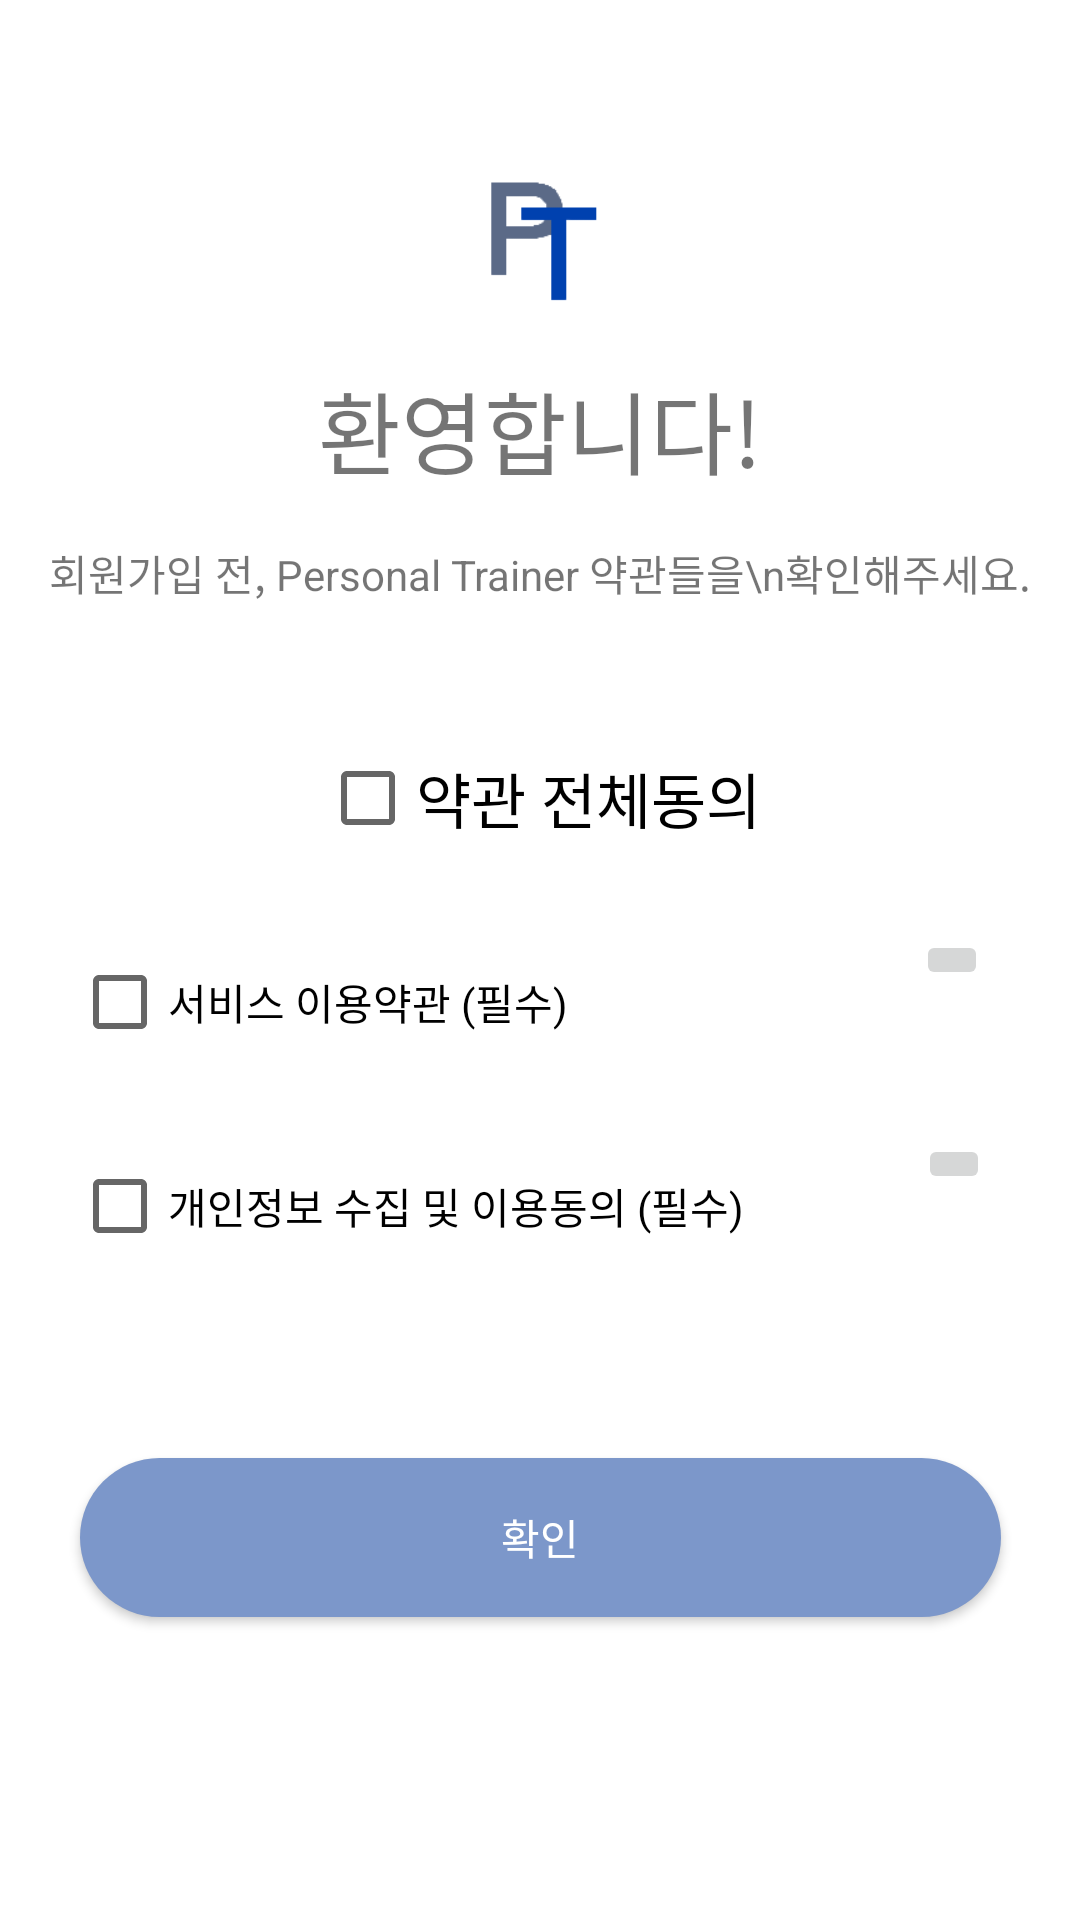

The Android layout XML behind this screen, and the referenced resources:
<!-- AndroidManifest.xml: application theme Theme.pt_dfinal -->
<!-- res/layout/activity_degree.xml -->
<?xml version="1.0" encoding="utf-8"?>
<androidx.constraintlayout.widget.ConstraintLayout xmlns:android="http://schemas.android.com/apk/res/android"
    xmlns:app="http://schemas.android.com/apk/res-auto"
    xmlns:tools="http://schemas.android.com/tools"
    android:layout_width="match_parent"
    android:layout_height="match_parent">



    <androidx.constraintlayout.widget.ConstraintLayout
        android:layout_width="match_parent"
        android:layout_height="match_parent"
        android:background="@drawable/aaa"
        app:layout_constraintBottom_toBottomOf="parent"
        app:layout_constraintEnd_toEndOf="parent"
        app:layout_constraintStart_toStartOf="parent"
        app:layout_constraintTop_toTopOf="parent"
        tools:context=".LoginActivity">

        <ImageView
            android:id="@+id/imageView21"
            android:layout_width="407dp"
            android:layout_height="458dp"
            android:layout_marginStart="5dp"
            android:layout_marginEnd="5dp"
            app:layout_constraintBottom_toBottomOf="parent"
            app:layout_constraintEnd_toEndOf="parent"
            app:layout_constraintStart_toStartOf="parent"
            app:layout_constraintTop_toTopOf="parent"
            app:layout_constraintVertical_bias="1.0"
            app:srcCompat="@drawable/login" />

        <androidx.appcompat.widget.AppCompatButton
            android:id="@+id/btn_login"
            android:layout_width="307dp"
            android:layout_height="53dp"
            android:layout_marginTop="60dp"
            android:background="@drawable/loginbutton"
            android:onClick="degreefinish_btn"
            android:text="확인"
            android:textColor="#FFFFFF"
            app:layout_constraintEnd_toEndOf="parent"
            app:layout_constraintStart_toStartOf="parent"
            app:layout_constraintTop_toBottomOf="@+id/checkBox4" />

        <CheckBox
            android:id="@+id/checkBox2"
            android:layout_width="wrap_content"
            android:layout_height="wrap_content"
            android:layout_marginTop="60dp"
            android:text="약관 전체동의"
            android:textSize="20sp"
            app:layout_constraintEnd_toEndOf="parent"
            app:layout_constraintStart_toStartOf="parent"
            app:layout_constraintTop_toTopOf="@+id/imageView21"
            tools:ignore="MissingConstraints" />

        <CheckBox
            android:id="@+id/checkBox4"
            android:layout_width="wrap_content"
            android:layout_height="wrap_content"
            android:layout_marginStart="24dp"
            android:layout_marginTop="20dp"
            android:text="개인정보 수집 및 이용동의 (필수)"
            app:layout_constraintStart_toStartOf="parent"
            app:layout_constraintTop_toBottomOf="@+id/checkBox3"
            tools:ignore="MissingConstraints" />

        <CheckBox
            android:id="@+id/checkBox3"
            android:layout_width="wrap_content"
            android:layout_height="wrap_content"
            android:layout_marginStart="24dp"
            android:layout_marginTop="20dp"
            android:text="서비스 이용약관 (필수)"
            app:layout_constraintStart_toStartOf="parent"
            app:layout_constraintTop_toBottomOf="@+id/checkBox2"
            tools:ignore="MissingConstraints" />

        <TextView
            android:id="@+id/checktxt1"
            android:layout_width="wrap_content"
            android:layout_height="wrap_content"
            android:layout_marginTop="16dp"
            android:text="환영합니다!"
            android:textSize="30sp"
            app:layout_constraintEnd_toEndOf="parent"
            app:layout_constraintStart_toStartOf="parent"
            app:layout_constraintTop_toBottomOf="@+id/imageView7"
            tools:ignore="MissingConstraints" />

        <TextView
            android:id="@+id/textView12"
            android:layout_width="wrap_content"
            android:layout_height="wrap_content"
            android:layout_marginTop="16dp"
            android:text="회원가입 전, Personal Trainer 약관들을\n확인해주세요."
            android:textAlignment="center"
            app:layout_constraintEnd_toEndOf="parent"
            app:layout_constraintStart_toStartOf="parent"
            app:layout_constraintTop_toBottomOf="@+id/checktxt1"
            tools:ignore="MissingConstraints" />

        <ImageView
            android:id="@+id/imageView7"
            android:layout_width="50dp"
            android:layout_height="50dp"
            android:layout_marginTop="55dp"
            app:layout_constraintEnd_toEndOf="parent"
            app:layout_constraintStart_toStartOf="parent"
            app:layout_constraintTop_toTopOf="parent"
            app:srcCompat="@drawable/logo"
            tools:ignore="MissingConstraints" />

        <ImageButton
            android:id="@+id/degreecontent1_btn"
            style="@android:style/Widget.DeviceDefault.ImageButton"
            android:layout_width="wrap_content"
            android:layout_height="wrap_content"
            android:layout_marginStart="100dp"
            android:layout_marginTop="20dp"
            android:layout_marginEnd="15dp"
            android:onClick="degreecontent1_btn"
            app:layout_constraintEnd_toEndOf="parent"
            app:layout_constraintStart_toEndOf="@+id/checkBox3"
            app:layout_constraintTop_toBottomOf="@+id/checkBox2"
            app:srcCompat="@drawable/ic_baseline_navigate_next_24"
            tools:ignore="MissingConstraints" />

        <ImageButton
            android:id="@+id/degreecontent2_btn"
            android:layout_width="wrap_content"
            android:layout_height="wrap_content"
            android:layout_marginStart="43dp"
            android:layout_marginTop="20dp"
            android:layout_marginEnd="15dp"
            android:onClick="degreecontent2_btn"
            app:layout_constraintEnd_toEndOf="parent"
            app:layout_constraintStart_toEndOf="@+id/checkBox4"
            app:layout_constraintTop_toBottomOf="@+id/checkBox3"
            app:srcCompat="@drawable/ic_baseline_navigate_next_24"
            tools:ignore="MissingConstraints" />



    </androidx.constraintlayout.widget.ConstraintLayout>

</androidx.constraintlayout.widget.ConstraintLayout>
<!-- resources referenced by this layout -->
<resources>
  <!-- drawable login (drawable-v24) -->
  <?xml version="1.0" encoding="utf-8"?>
  <shape xmlns:android="http://schemas.android.com/apk/res/android"
      android:shape="rectangle">
  
      <corners
          android:topLeftRadius="30dp"
          android:topRightRadius="30dp" /> // 선 휘는각도
      <solid android:color="#FFF"/>
  
  </shape>
  <!-- drawable loginbutton (drawable-v24) -->
  <?xml version="1.0" encoding="utf-8"?>
  <shape xmlns:android="http://schemas.android.com/apk/res/android"
      android:shape="rectangle">
  
      <corners
          android:topLeftRadius="30dp"
          android:topRightRadius="30dp"
          android:bottomLeftRadius="30dp"
          android:bottomRightRadius="30dp"  /> // 선 휘는각도
      <solid android:color="#7C97CA"/>
  
  </shape>
  <!-- drawable logo: png bitmap (drawable, 1814 bytes) -->
  <style name="Theme.pt_dfinal" parent="Theme.MaterialComponents.DayNight.DarkActionBar">
          
          
          
          <item name="colorOnPrimary">@color/white</item>
          
          <item name="colorSecondary">@color/teal_200</item>
          <item name="colorSecondaryVariant">@color/teal_700</item>
          <item name="colorOnSecondary">@color/black</item>
          
          <item name="android:statusBarColor" tools:targetApi="l">?attr/colorPrimaryVariant</item>
          
  
          <item name="colorAccent">@color/colorPT2</item>
  
          <item name="colorPrimary">@color/colorPT2</item>
          <item name="colorPrimaryVariant">@color/colorPT</item>
  
          
          <item name="windowActionBar">false</item>
          <item name="windowNoTitle">true</item>
          <item name="android:windowFullscreen">true</item>
  
  
      </style>
  <color name="white">#FFFFFFFF</color>
  <color name="teal_200">#FF03DAC5</color>
  <color name="teal_700">#FF018786</color>
  <color name="black">#FF000000</color>
  <color name="colorPT2">#699CBE</color>
  <color name="colorPT">#4B6DA1</color>
</resources>
